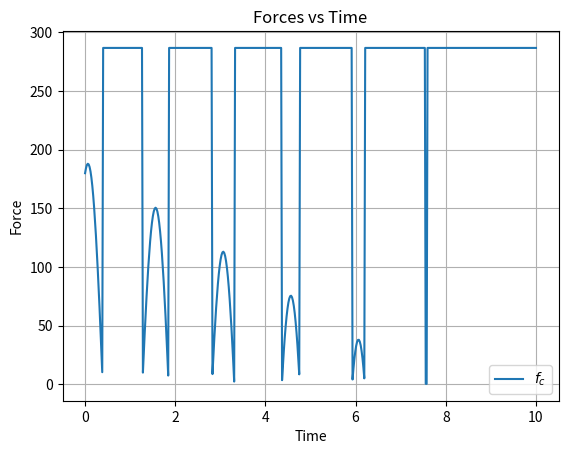

Python code for this plot:
import numpy as np
import matplotlib.pyplot as plt

# Constants
w = 240   # Frequency
R = 50.0 # mm
M = 14.0 # kg
m = 1.2  # kg
l = 4.0  # mm
beta = 0.0
g = 9.81 # m/s^2
miu_k = 0.3 # Friction coefficient
miu_s = 0.8 # Static Friction coefficient
fb = 2.5
lamda = 0.8
lamda_2 = 0.8
teta = 40

def forces(t):
    f_c = (m*l*(w**2))/1000.0*np.cos(np.deg2rad(w*t))*lamda
    F_N = M*g*np.cos(np.deg2rad(beta)) -((m*l*(w**2))*np.sin(np.deg2rad(w*t))*lamda_2/1000.0)
    F_k = miu_k*F_N + fb*10*t
    F_g = M * g * np.sin(np.deg2rad(beta))
    F_s = miu_s * (M * g + (m*l*(w**2))*lamda_2/1000.0)
    return f_c, F_k, F_s

t_values = np.linspace(0, 10, 500)
f_c_values, F_k_values, F_s_values , F_tot =[], [], [], []

for t in t_values:
    f_c, F_k, F_s = forces(t)
    f_c_values.append(f_c)
    F_k_values.append(F_k)
    F_s_values.append(F_s)
    if f_c >= F_k :
        F_tot.append(f_c - F_k)
    else:
        F_tot.append(F_s)


plt.plot(t_values, F_tot, label='$f_c$')
# plt.plot(t_values, F_k_values, label='$F_N$')
# plt.plot(t_values, F_s_values, label='$F_s$')
plt.xlabel('Time')
plt.ylabel('Force')
plt.title('Forces vs Time')
plt.legend()
plt.grid(True)
plt.show()
